Photos from the image-classification dataset "dataset" in the GitHub repository enggoharsh/HAR-Updated. Its 6 classes are: walking, sitting down, stand up, pick object, drink water, fall.

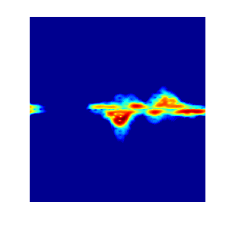
Label: pick object

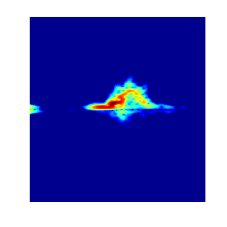
Label: sitting down

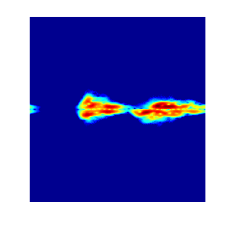
Label: drink water

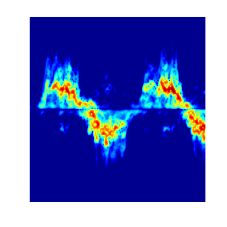
Label: walking

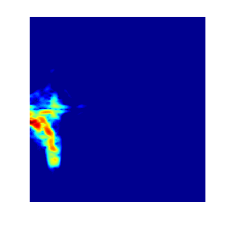
Label: fall

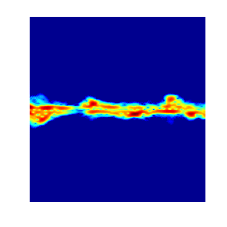
Label: drink water
